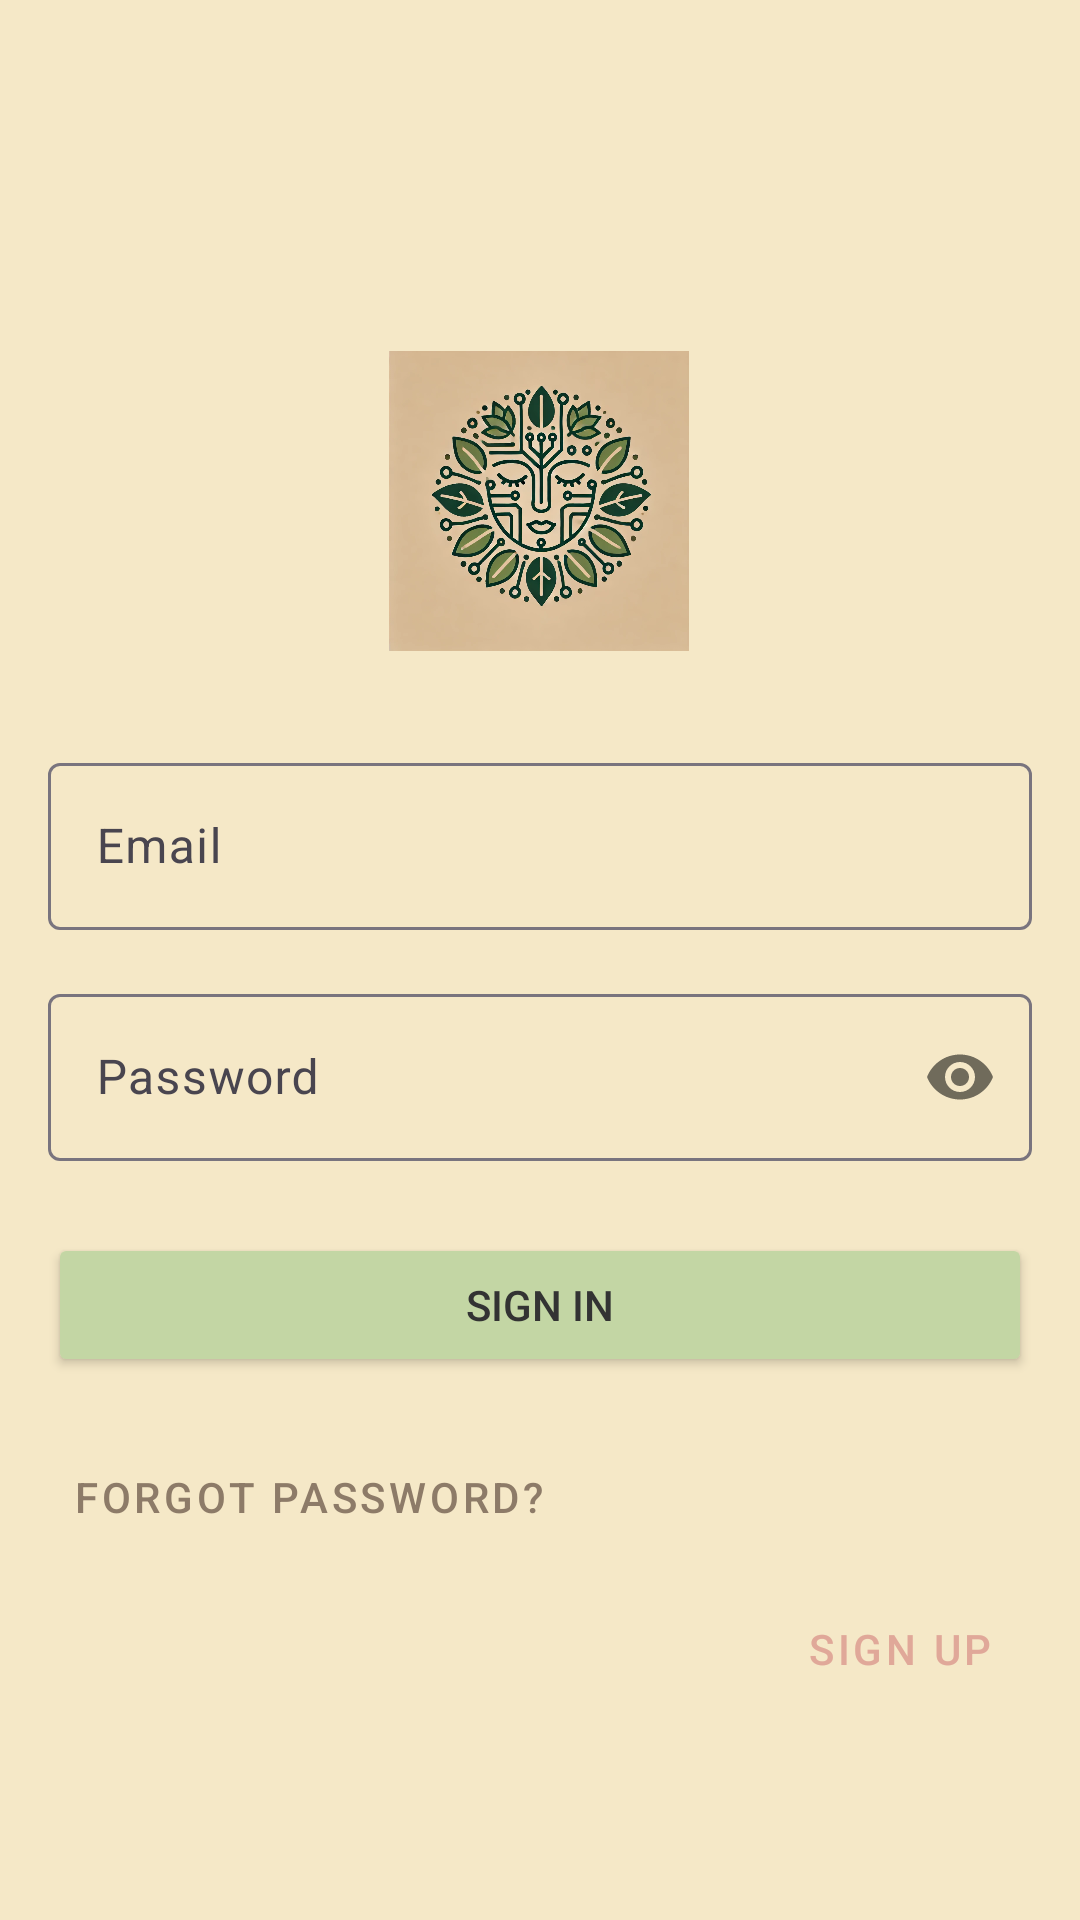

Here is an Android app screen rendered from its layout file. Give the layout XML and the strings, colors and styles it references.
<!-- AndroidManifest.xml: application theme Theme.AndroidApp -->
<!-- res/layout/activity_sign_in.xml -->
<?xml version="1.0" encoding="utf-8"?>
<androidx.constraintlayout.widget.ConstraintLayout xmlns:android="http://schemas.android.com/apk/res/android"
    xmlns:app="http://schemas.android.com/apk/res-auto"
    xmlns:tools="http://schemas.android.com/tools"
    android:layout_width="match_parent"
    android:layout_height="match_parent"
    android:background="@color/Beige"
    android:padding="16dp"
    tools:context=".Authentication.SignInActivity">

    <ImageView
        android:id="@+id/app_logo"
        android:layout_width="100dp"
        android:layout_height="100dp"
        android:contentDescription="App Logo"
        android:src="@drawable/logo"
        app:layout_constraintBottom_toTopOf="@id/email_input_layout"
        app:layout_constraintEnd_toEndOf="parent"
        app:layout_constraintHorizontal_bias="0.498"
        app:layout_constraintStart_toStartOf="parent"
        app:layout_constraintTop_toTopOf="parent"
        app:layout_constraintVertical_chainStyle="packed" />

    <com.google.android.material.textfield.TextInputLayout
        android:id="@+id/email_input_layout"
        android:layout_width="0dp"
        android:layout_height="wrap_content"
        android:layout_marginTop="32dp"
        android:backgroundTint="@color/PaleCream"
        app:layout_constraintBottom_toTopOf="@id/password_input_layout"
        app:layout_constraintEnd_toEndOf="parent"
        app:layout_constraintStart_toStartOf="parent"
        app:layout_constraintTop_toBottomOf="@id/app_logo">

        <com.google.android.material.textfield.TextInputEditText
            android:id="@+id/email_edit_text"
            android:layout_width="match_parent"
            android:layout_height="wrap_content"
            android:hint="Email"
            android:inputType="textEmailAddress"
            android:textColor="@color/DarkCharcoal"
            android:textColorHint="@color/WarmGray" />

    </com.google.android.material.textfield.TextInputLayout>

    <com.google.android.material.textfield.TextInputLayout
        android:id="@+id/password_input_layout"
        android:layout_width="0dp"
        android:layout_height="wrap_content"
        android:layout_marginTop="16dp"
        app:layout_constraintBottom_toTopOf="@id/sign_in_button"
        app:layout_constraintEnd_toEndOf="parent"
        app:layout_constraintStart_toStartOf="parent"
        app:layout_constraintTop_toBottomOf="@id/email_input_layout"
        app:passwordToggleEnabled="true"
        android:backgroundTint="@color/PaleCream">

        <com.google.android.material.textfield.TextInputEditText
            android:id="@+id/password_edit_text"
            android:layout_width="match_parent"
            android:layout_height="wrap_content"
            android:hint="Password"
            android:inputType="textPassword"
            android:textColor="@color/DarkCharcoal"
            android:textColorHint="@color/WarmGray" />

    </com.google.android.material.textfield.TextInputLayout>

    <Button
        android:id="@+id/sign_in_button"
        android:layout_width="0dp"
        android:layout_height="wrap_content"
        android:layout_marginTop="24dp"
        android:text="Sign In"
        android:backgroundTint="@color/LightOlive"
        android:textColor="@color/DarkCharcoal"
        app:layout_constraintBottom_toTopOf="@id/forgot_password_button"
        app:layout_constraintEnd_toEndOf="parent"
        app:layout_constraintStart_toStartOf="parent"
        app:layout_constraintTop_toBottomOf="@id/password_input_layout" />

    <Button
        android:id="@+id/forgot_password_button"
        style="@style/Widget.MaterialComponents.Button.TextButton"
        android:layout_width="wrap_content"
        android:layout_height="wrap_content"
        android:layout_marginTop="16dp"
        android:text="Forgot Password?"
        android:textColor="@color/MutedBrown"
        app:layout_constraintBottom_toBottomOf="parent"
        app:layout_constraintStart_toStartOf="parent"
        app:layout_constraintTop_toBottomOf="@id/sign_in_button" />

    <Button
        android:id="@+id/sign_up_button"
        style="@style/Widget.MaterialComponents.Button.TextButton"
        android:layout_width="wrap_content"
        android:layout_height="wrap_content"
        android:layout_marginTop="16dp"
        android:text="Sign Up"
        android:textColor="@color/SoftCoral"
        app:layout_constraintBottom_toBottomOf="parent"
        app:layout_constraintEnd_toEndOf="parent"
        app:layout_constraintTop_toBottomOf="@id/sign_in_button" />

</androidx.constraintlayout.widget.ConstraintLayout>
<!-- resources referenced by this layout -->
<resources>
  <color name="Beige">#F5E8C7</color>
  <color name="DarkCharcoal">#333333</color>
  <color name="LightOlive">#C3D6A4</color>
  <color name="MutedBrown">#8D7B68</color>
  <color name="PaleCream">#FFF4E0</color>
  <color name="SoftCoral">#E0A899</color>
  <color name="WarmGray">#5A5A5A</color>
  <!-- drawable logo: webp bitmap (drawable, 165950 bytes) -->
  <style name="Theme.AndroidApp" parent="Base.Theme.AndroidApp" />
  <style name="Base.Theme.AndroidApp" parent="Theme.Material3.DayNight.NoActionBar">
          
          <item name="colorPrimary">@color/SoftGreen</item>
  
          <item name="colorPrimaryVariant">@color/SoftGreen</item>
          <item name="android:statusBarColor">@color/SoftGreen</item>
  
      </style>
  <color name="SoftGreen">#A8D5BA</color>
</resources>
